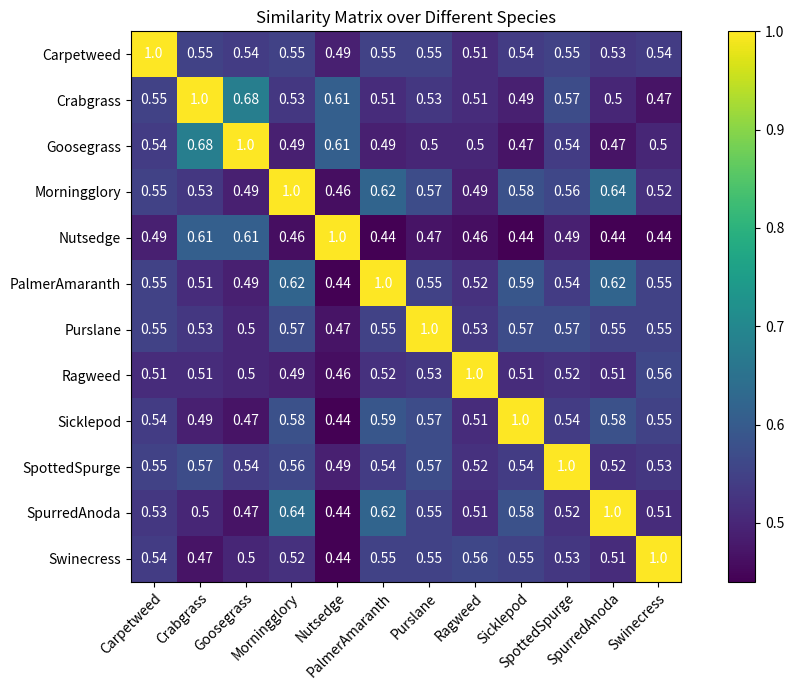

Source code (Python):
"""ref: https://matplotlib.org/stable/gallery/images_contours_and_fields/image_annotated_heatmap.html"""

import numpy as np
import matplotlib
import matplotlib.pyplot as plt
# plt.rcParams["font.family"] = "Times New Roman"


vegetables = ['Carpetweed', 'Crabgrass', 'Goosegrass', 'Morningglory', 'Nutsedge', 'PalmerAmaranth',
              'Purslane', 'Ragweed', 'Sicklepod', 'SpottedSpurge', 'SpurredAnoda', 'Swinecress']
farmers = ['Carpetweed', 'Crabgrass', 'Goosegrass', 'Morningglory', 'Nutsedge', 'PalmerAmaranth',
           'Purslane', 'Ragweed', 'Sicklepod', 'SpottedSpurge', 'SpurredAnoda', 'Swinecress']

harvest = np.array([[1, 0.5513525, 0.54049176, 0.54774076, 0.4881417, 0.5461825, 0.5543379, 0.513075,
                     0.5383335, 0.55092794, 0.5299297, 0.53675777],
                    [0.5513525, 1, 0.67786133, 0.5272321, 0.6121038, 0.50892854, 0.53197664, 0.5115813, 0.48685187,
                     0.5660697, 0.502544, 0.47039053],
                    [0.54049176, 0.67786133, 1, 0.49323675, 0.60704565, 0.49297047, 0.5044459, 0.50126606, 0.4660865,
                     0.53984284, 0.47153124, 0.49544746],
                    [0.54774076, 0.5272321, 0.49323675, 1, 0.4610599, 0.61521256, 0.5687529, 0.4880359, 0.58376735,
                     0.5567023, 0.64139354, 0.5162961],
                    [0.4881417, 0.6121038, 0.60704565, 0.4610599, 1, 0.43753168, 0.46606866, 0.46402296, 0.4358546,
                     0.49089375, 0.4410367, 0.44206482],
                    [0.5461825, 0.50892854, 0.49297047, 0.61521256, 0.43753168, 1, 0.55106497, 0.51951146,
                     0.5946175, 0.5435123, 0.6206482, 0.5511815],
                    [0.5543379, 0.53197664, 0.5044459, 0.5687529, 0.46606866, 0.55106497, 1, 0.5257276, 0.5675584,
                     0.5718493, 0.55295295, 0.5529324],
                    [0.513075, 0.5115813, 0.50126606, 0.4880359, 0.46402296, 0.51951146, 0.5257276, 1, 0.5113702,
                     0.5170228, 0.5088189, 0.5648251],
                    [0.5383335, 0.48685187, 0.4660865, 0.58376735, 0.4358546, 0.5946175, 0.5675584, 0.5113702, 1,
                     0.54159397, 0.57934535, 0.5471926],
                    [0.55092794, 0.5660697, 0.53984284, 0.5567023, 0.49089375, 0.5435123, 0.5718493, 0.5170228,
                     0.54159397, 1, 0.5241013, 0.5340295],
                    [0.5299297, 0.502544, 0.47153124, 0.64139354, 0.4410367, 0.6206482, 0.55295295, 0.5088189,
                     0.57934535, 0.5241013, 1, 0.51286024],
                    [0.53675777, 0.47039053, 0.49544746, 0.5162961, 0.44206482, 0.5511815, 0.5529324, 0.5648251,
                     0.5471926, 0.5340295, 0.51286024, 1]])

# harvest = np.array([[np.nan, np.nan, np.nan, np.nan, np.nan, np.nan, np.nan, np.nan,
#                      np.nan, np.nan, np.nan, np.nan],
#                     [0.5513525, np.nan, np.nan, np.nan, np.nan, np.nan, np.nan, np.nan,
#                      np.nan, np.nan, np.nan, np.nan],
#                     [0.54049176, 0.67786133, np.nan, np.nan, np.nan, np.nan, np.nan, np.nan,
#                      np.nan, np.nan, np.nan, np.nan],
#                     [0.54774076, 0.5272321, 0.49323675, np.nan, np.nan, np.nan, np.nan, np.nan,
#                      np.nan, np.nan, np.nan, np.nan],
#                     [0.4881417, 0.6121038, 0.60704565, 0.4610599, np.nan, np.nan, np.nan, np.nan,
#                      np.nan, np.nan, np.nan, np.nan],
#                     [0.5461825, 0.50892854, 0.49297047, 0.61521256, 0.43753168, np.nan, np.nan, np.nan,
#                      np.nan, np.nan, np.nan, np.nan],
#                     [0.5543379, 0.53197664, 0.5044459, 0.5687529, 0.46606866, 0.55106497, np.nan, np.nan,
#                      np.nan, np.nan, np.nan, np.nan],
#                     [0.513075, 0.5115813, 0.50126606, 0.4880359, 0.46402296, 0.51951146, 0.5257276, np.nan,
#                      np.nan, np.nan, np.nan, np.nan],
#                     [0.5383335, 0.48685187, 0.4660865, 0.58376735, 0.4358546, 0.5946175, 0.5675584, 0.5113702, np.nan,
#                      np.nan, np.nan, np.nan],
#                     [0.55092794, 0.5660697, 0.53984284, 0.5567023, 0.49089375, 0.5435123, 0.5718493, 0.5170228,
#                      0.54159397, np.nan, np.nan, np.nan],
#                     [0.5299297, 0.502544, 0.47153124, 0.64139354, 0.4410367, 0.6206482, 0.55295295, 0.5088189,
#                      0.57934535, 0.5241013, np.nan, np.nan],
#                     [0.53675777, 0.47039053, 0.49544746, 0.5162961, 0.44206482, 0.5511815, 0.5529324, 0.5648251,
#                      0.5471926, 0.5340295, 0.51286024, np.nan]])

harvest = np.around(harvest, decimals=2)

fig, ax = plt.subplots(figsize=(10, 7))
im = ax.imshow(harvest)

# Create colorbar
cbar = ax.figure.colorbar(im, ax=ax)
cbar.ax.set_ylabel('', rotation=-90, va="bottom")

# We want to show all ticks...
ax.set_xticks(np.arange(len(farmers)))
ax.set_yticks(np.arange(len(vegetables)))
# ... and label them with the respective list entries
ax.set_xticklabels(farmers)
ax.set_yticklabels(vegetables)

# Rotate the tick labels and set their alignment.
plt.setp(ax.get_xticklabels(), rotation=45, ha="right",
         rotation_mode="anchor")

# Loop over data dimensions and create text annotations.
for i in range(len(vegetables)):
    for j in range(len(farmers)):
        text = ax.text(j, i, harvest[i, j],
                       ha="center", va="center", color="w")

ax.set_title("Similarity Matrix over Different Species")
fig.tight_layout()
plt.savefig('similarity.pdf')
plt.show()
